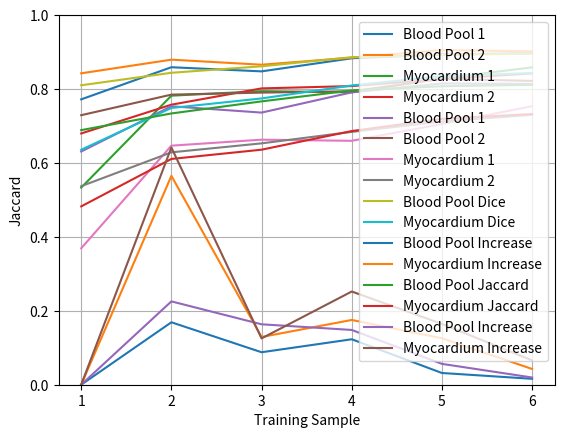

The script that saved this image:
import matplotlib.pyplot as plt


def plot(scale=False, **evaluation):

    dice_1 = [0.533200832445988, 0.7820184925273768, 0.7943603997936961,
              0.7910531491552513, 0.828554449140995, 0.858750790775064]
    dice_2 = [0.7720918598275812, 0.8590161920387657, 0.8478070711283161,
              0.8832301381181997, 0.8936920599644647, 0.8969054649798416]

    dice_3 = [0.6797871813675562, 0.7576679564766066, 0.8017566476968181,
              0.8080119766377187, 0.8270830139449796, 0.8422100195084155]
    dice_4 = [0.8425565426279472, 0.8794702219681975, 0.8658229727786961,
              0.8848623920292338, 0.9053833982120483, 0.9020014795695249]

    save_file = 'dice'
    x = 'Training Sample'
    y = 'Dice'

    train_epoch = 6
    x_axis = [_i+1 for _i in range(train_epoch)]

    plt.plot(x_axis, dice_2, label='Blood Pool 1')
    plt.plot(x_axis, dice_4, label='Blood Pool 2')
    plt.plot(x_axis, dice_1, label='Myocardium 1')
    plt.plot(x_axis, dice_3, label='Myocardium 2')
    plt.xlabel(x)
    plt.ylabel(y)
    plt.suptitle('')
    plt.ylim((0.35, 1))
    plt.legend(loc='lower right')
    plt.grid(True)
    plt.savefig(f'{save_file}.jpg')
    plt.show()


def plot2(scale=False, **evaluation):

    jaccard_1 = [0.36912481799746144, 0.6468005206810961, 0.6629976284055026,
                 0.6599244160340126, 0.7053209799210304, 0.7536135226715239]

    jaccard_2 = [0.630942736518253, 0.7533934361081998, 0.7362751230720034,
                 0.7910419904111492, 0.8150834006624554, 0.813906577393425]

    jaccard_3 = [0.5371589588102793, 0.6287624889107194, 0.6530519900842904,
                 0.684102072168424, 0.7121416365992375, 0.7303281583075227]
    jaccard_4 = [0.7292438994867861, 0.7849141202699692, 0.7903210972651493,
                 0.7940364305889385, 0.827410875057153, 0.82202842772896]

    save_file = 'jaccard'
    x = 'Training Sample'
    y = 'Jaccard'

    train_epoch = 6
    x_axis = [_i+1 for _i in range(train_epoch)]

    plt.plot(x_axis, jaccard_2, label='Blood Pool 1')
    plt.plot(x_axis, jaccard_4, label='Blood Pool 2')
    plt.plot(x_axis, jaccard_1, label='Myocardium 1')
    plt.plot(x_axis, jaccard_3, label='Myocardium 2')
    plt.xlabel(x)
    plt.ylabel(y)
    plt.suptitle('')
    plt.ylim((0.35, 1))
    plt.legend(loc='lower right')
    plt.grid(True)
    plt.savefig(f'{save_file}.jpg')
    plt.show()


def plot3(scale=False, **evaluation):

    dice_1 = [0.635760, 0.748780, 0.774607, 0.809653, 0.834784, 0.843303]
    dice_2 = [0.810210, 0.844003, 0.861574, 0.886169, 0.892515, 0.895720]
    increase_1 = [0.0]
    increase_2 = [0.0]
    for i in range(5):
        increase_1.append((dice_1[i+1] - dice_1[i]) * 5)
        increase_2.append((dice_2[i + 1] - dice_2[i]) * 5)
    # jaccard_1 = [0.482482, 0.610840, 0.635909, 0.686347, 0.719245, 0.732437]
    # jaccard_2 = [0.688844, 0.733942, 0.766637, 0.796276, 0.807562, 0.811465]

    save_file = 'jaccard_dice'
    x = 'Training Sample'
    y = 'Dice'

    train_epoch = 6
    x_axis = [_i+1 for _i in range(train_epoch)]

    # fig, ax1 = plt.subplots()
    # ax2 = ax1.twinx()

    plt.plot(x_axis, dice_2, label='Blood Pool Dice')
    plt.plot(x_axis, dice_1, label='Myocardium Dice')
    plt.plot(x_axis, increase_2, label='Blood Pool Increase')
    plt.plot(x_axis, increase_1, label='Myocardium Increase')
    # plt.plot(x_axis, jaccard_1, label='Blood Pool Jaccard')
    # plt.plot(x_axis, jaccard_2, label='Myocardium Jaccard')
    plt.xlabel(x)
    plt.ylabel(y)
    plt.suptitle('')
    plt.ylim((0, 1))
    plt.legend()
    plt.grid(True)
    plt.savefig(f'{save_file}.jpg')
    plt.show()


def plot4(scale=False, **evaluation):
    jaccard_1 = [0.482482, 0.610840, 0.635909, 0.686347, 0.719245, 0.732437]
    jaccard_2 = [0.688844, 0.733942, 0.766637, 0.796276, 0.807562, 0.811465]
    increase_1 = [0.0]
    increase_2 = [0.0]
    for i in range(5):
        increase_1.append((jaccard_1[i+1] - jaccard_1[i]) * 5)
        increase_2.append((jaccard_2[i + 1] - jaccard_2[i]) * 5)

    save_file = 'jaccard_dice_j'
    x = 'Training Sample'
    y = 'Jaccard'

    train_epoch = 6
    x_axis = [_i+1 for _i in range(train_epoch)]

    # fig, ax1 = plt.subplots()
    # ax2 = ax1.twinx()

    plt.plot(x_axis, jaccard_2, label='Blood Pool Jaccard')
    plt.plot(x_axis, jaccard_1, label='Myocardium Jaccard')
    plt.plot(x_axis, increase_2, label='Blood Pool Increase')
    plt.plot(x_axis, increase_1, label='Myocardium Increase')

    plt.xlabel(x)
    plt.ylabel(y)
    plt.suptitle('')
    plt.ylim((0, 1))
    plt.legend()
    plt.grid(True)
    plt.savefig(f'{save_file}.jpg')
    plt.show()


if __name__ == '__main__':
    plot()
    plot2()
    plot3()
    plot4()
